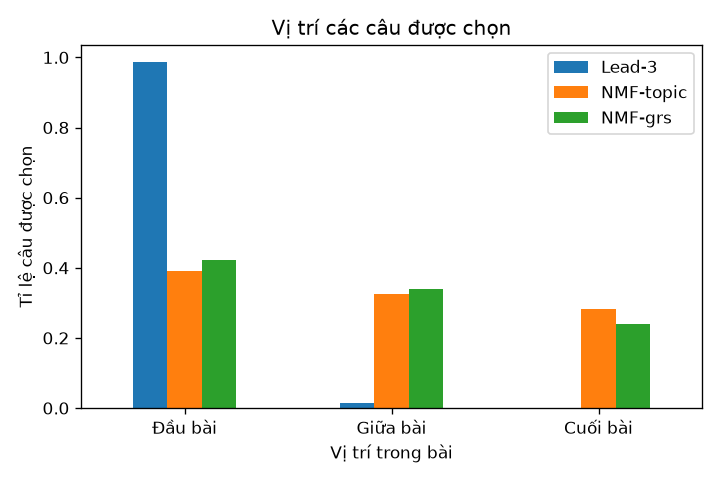

Values plotted in this chart, from the file beside it:
, Lead-3, NMF-topic, NMF-grs
Đầu bài, 0.9867, 0.3922, 0.4211
Giữa bài, 0.0133, 0.3256, 0.3389
Cuối bài, 0.0, 0.2822, 0.24
